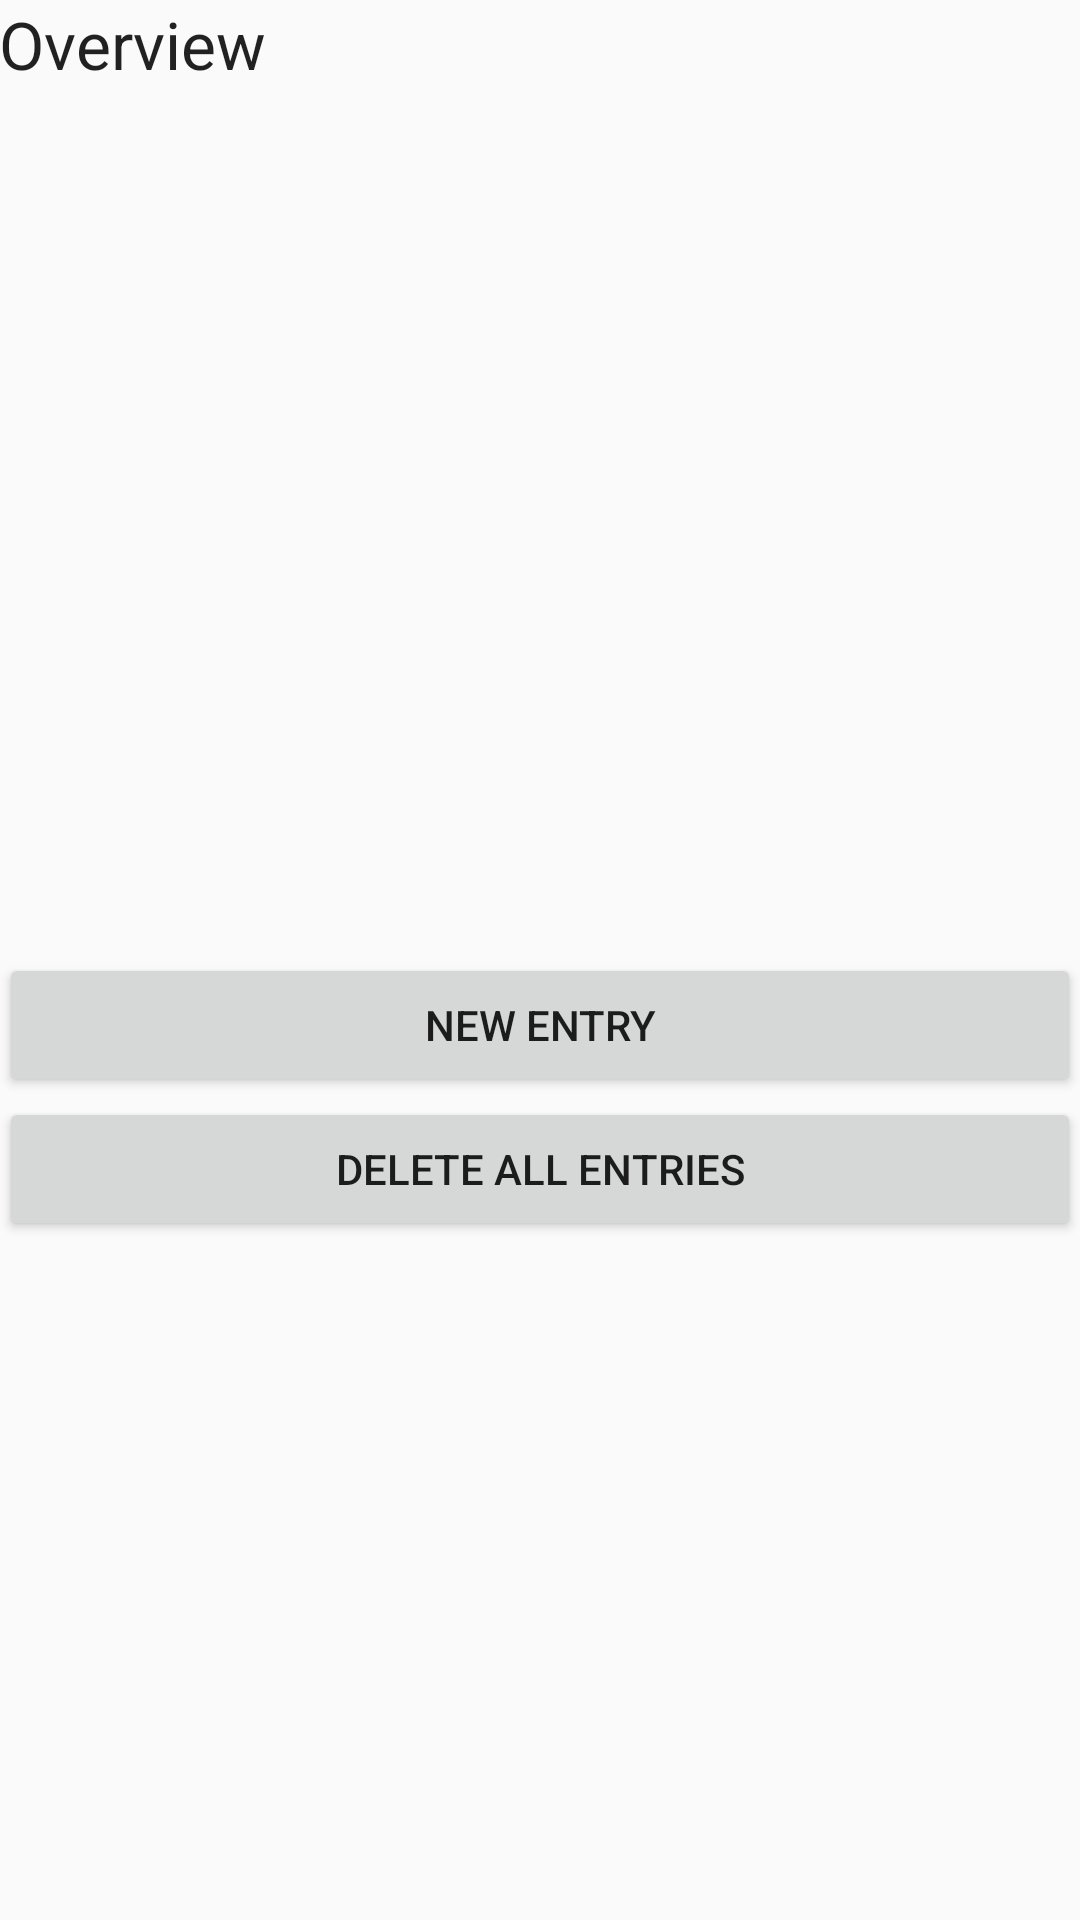

Produce the Android XML layout that renders to this screen, including the resource entries it uses.
<!-- AndroidManifest.xml: application theme AppTheme -->
<!-- res/layout/content_main_view.xml -->
<?xml version="1.0" encoding="utf-8"?>
<RelativeLayout xmlns:android="http://schemas.android.com/apk/res/android"
    xmlns:tools="http://schemas.android.com/tools"
    xmlns:app="http://schemas.android.com/apk/res-auto" android:layout_width="match_parent"
    android:layout_height="match_parent" android:paddingLeft="@dimen/activity_horizontal_margin"
    android:paddingRight="@dimen/activity_horizontal_margin"
    android:paddingTop="@dimen/activity_vertical_margin"
    android:paddingBottom="@dimen/activity_vertical_margin"
    app:layout_behavior="@string/appbar_scrolling_view_behavior"
    tools:showIn="@layout/activity_main_view" tools:context=".MainViewActivity"
    >


    <TableLayout
        android:layout_width="match_parent"
        android:layout_height="match_parent">

        <TableRow
            android:layout_width="match_parent"
            android:layout_height="match_parent">

            <TextView
                android:layout_width="wrap_content"
                android:layout_height="wrap_content"
                android:textAppearance="?android:attr/textAppearanceLarge"
                android:text="@string/main_activity_headline"
                android:id="@+id/textView"
                android:layout_alignParentTop="true"
                android:layout_alignParentStart="true" />

        </TableRow>

        <TableRow
            android:layout_width="match_parent"
            android:layout_height="match_parent">

            <ListView
                android:layout_width="wrap_content"
                android:layout_height="140pt"
                android:id="@+id/listView" />


        </TableRow>

        <TableRow
            android:layout_width="match_parent"
            android:layout_height="match_parent">

            <Button
                android:layout_width="wrap_content"
                android:layout_height="wrap_content"
                android:text="@string/main_activity_new_entry"
                android:id="@+id/mainActivity_newEntry"
                android:onClick="newEntry"/>

        </TableRow>
        <TableRow
            android:layout_width="match_parent"
            android:layout_height="match_parent">


            <Button
                android:layout_width="wrap_content"
                android:layout_height="wrap_content"
                android:text="@string/entry_activity_delete_all"
                android:id="@+id/deleteAllButton"
                android:layout_span="2"
                android:onClick="deleteAll"/>
        </TableRow>
    </TableLayout>
</RelativeLayout>
<!-- res/layout/activity_main_view.xml (included above) -->
<?xml version="1.0" encoding="utf-8"?>
<android.support.design.widget.CoordinatorLayout
    xmlns:android="http://schemas.android.com/apk/res/android"
    xmlns:app="http://schemas.android.com/apk/res-auto"
    xmlns:tools="http://schemas.android.com/tools"
    android:layout_width="match_parent"
    android:layout_height="match_parent"
    android:fitsSystemWindows="true"
    tools:context=".MainViewActivity">

    <android.support.design.widget.AppBarLayout
        android:layout_height="wrap_content"
        android:layout_width="match_parent"
        android:theme="@style/AppTheme.AppBarOverlay">

        <android.support.v7.widget.Toolbar
            android:id="@+id/toolbar"
            android:layout_width="match_parent"
            android:layout_height="?attr/actionBarSize"
            android:background="?attr/colorPrimary"
            app:popupTheme="@style/AppTheme.PopupOverlay" />

    </android.support.design.widget.AppBarLayout>

    <include layout="@layout/content_main_view" />

</android.support.design.widget.CoordinatorLayout>
<!-- resources referenced by this layout -->
<resources>
  <string name="entry_activity_delete_all">Delete all entries</string>
  <string name="main_activity_headline">Overview</string>
  <string name="main_activity_new_entry">New entry</string>
  <style name="AppTheme.AppBarOverlay" parent="ThemeOverlay.AppCompat.Dark.ActionBar" />
  <style name="AppTheme.PopupOverlay" parent="ThemeOverlay.AppCompat.Light" />
  <style name="AppTheme" parent="Theme.AppCompat.Light.DarkActionBar">
          
          <item name="colorPrimary">@color/colorPrimary</item>
          <item name="colorPrimaryDark">@color/colorPrimaryDark</item>
          <item name="colorAccent">@color/colorAccent</item>
      </style>
  <!-- not gathered from this repository: default colours our renderer supplied (Android Studio template values) -->
  <color name="colorPrimary">#FF6200EE</color>
  <color name="colorPrimaryDark">#FF3700B3</color>
  <color name="colorAccent">#FF03DAC5</color>
</resources>
